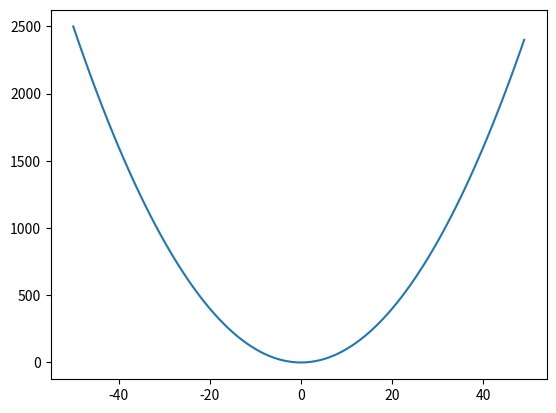

Here is the Python script that generated this plot:
import math
import matplotlib.pyplot as plt

class Node(object):
    def __init__(self, id, valuex, valuey, neighbours):
        self.id = id
        self.valuex = valuex
        self.valuey = valuey
        self.neighbours = neighbours

    def __str__(self):
        return str(self.valuex)

    def __repr__(self):
        return str(self.valuex)+ " " + str(self.valuey)

    def __lt__(self, other):
        return self.valuey < other.valuey    

########################################################
def minim(graph, node):
    res = list()
    for x in node.neighbours:
        y = [graph[x].valuey, graph[x].id]
        res.append(y)
    mini = min(res)
    if len(res) == 0 or mini[0] > node.valuey:
        return node.id
    return mini[1]
########################################################
def maxim(graph, node):
    res = list()
    for x in node.neighbours:
        y = [graph[x].valuey, graph[x].id]
        res.append(y)
    maxi = max(res)
    if len(res) == 0 or maxi[0] < node.valuey:
        return node.id
    return maxi[1]
########################################################
def rangeFct(x, N, Nmax):
    res = []
    for i in range(x, x+N):
        if i >= 0 and i < Nmax: res.append(i)
    return res
########################################################
def Hill_Climbing(graph, start):
    opt = start
    while True:
        opt = minim(graph, graph[opt])
        if opt == start:
            break
        else:
            start = opt
    return graph[start]
########################################################

Graph = list()
xx = []
yy = []
for i in range(0, 100):
    x = i-50
    xx.append(x)
    yy.append(math.pow(x, 2))
    Graph.append(Node(i, x, math.pow(x, 2), rangeFct(i, 5, 100)))

print(Graph)
print(Hill_Climbing(Graph, 0))

plt.plot(xx, yy)
plt.show()